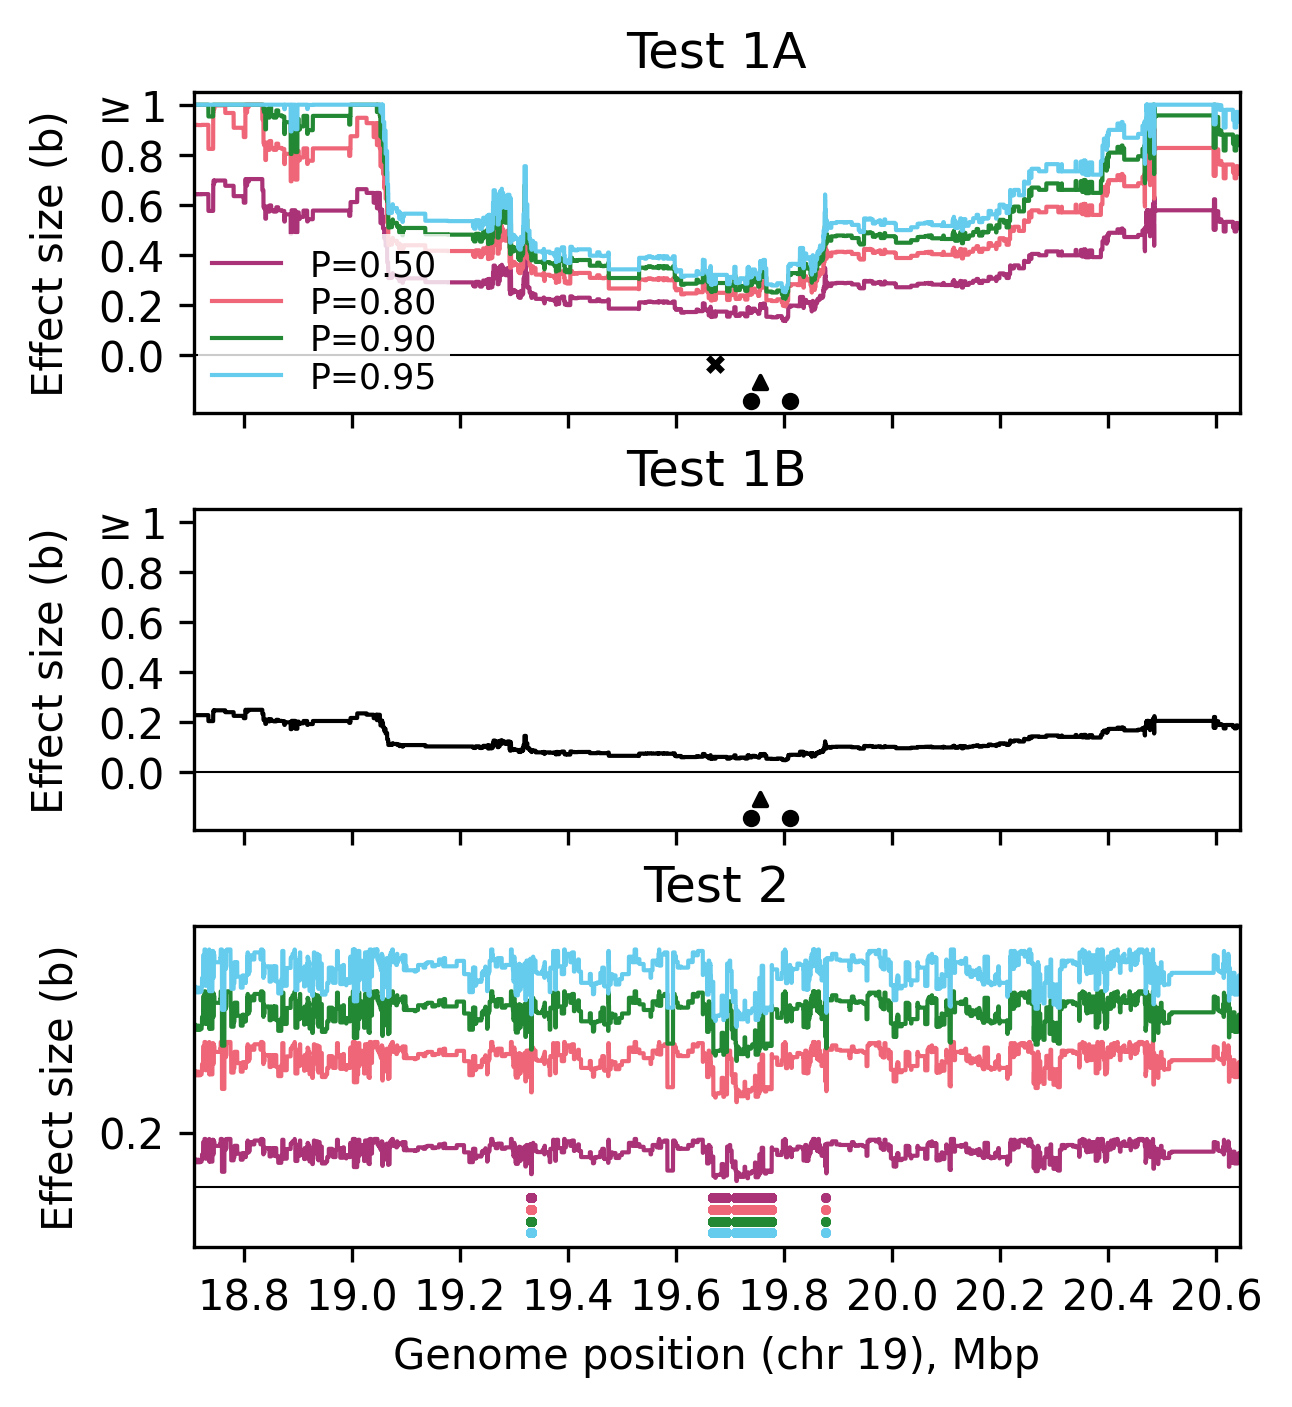

Source data for this figure (header and first rows):
Variable, Value
snp1, chr19:19810050
snp2, chr19:19738554
snp3, chr19:19756073
sample_size_N, 1006
alpha, 0.0500
interaction_test_statistic, 2.656
max_effect_size, 1
search_distance_cM, 1
searchrange_chr19_start, 18706564
searchrange_chr19_end, 20643480
freq_snp1, 0.3479
freq_snp2, 0.5060
freq_S, 0.1909
freq_K1, 0.1571
freq_K2, 0.3151
freq_O, 0.3370
test1a_b_clade_min_p0.5, 0.1371
test1a_r2_clade_min_p0.5, 0.0629
test1a_b_mut_min_p0.5, 0.1550
test1a_r2_mut_min_p0.5, 0.1984
test1a_mut_chr_p0.5, 19
test1a_mut_pos_p0.5, [19672317]
test1a_b_clade_min_p0.8, 0.1959
test1a_r2_clade_min_p0.8, 0.0629
test1a_b_mut_min_p0.8, 0.2216
test1a_r2_mut_min_p0.8, 0.1984
test1a_mut_chr_p0.8, 19
test1a_mut_pos_p0.8, [19672317]
test1a_b_clade_min_p0.9, 0.2267
test1a_r2_clade_min_p0.9, 0.0629
test1a_b_mut_min_p0.9, 0.2564
test1a_r2_mut_min_p0.9, 0.1984
test1a_mut_chr_p0.9, 19
test1a_mut_pos_p0.9, [19672317]
test1a_b_clade_min_p0.95, 0.2521
test1a_r2_clade_min_p0.95, 0.0629
test1a_b_mut_min_p0.95, 0.2851
test1a_r2_mut_min_p0.95, 0.1984
test1a_mut_chr_p0.95, 19
test1a_mut_pos_p0.95, [19672317]
test1b_b_min, 0.0487
test2_overall_min_b, 0.1583
